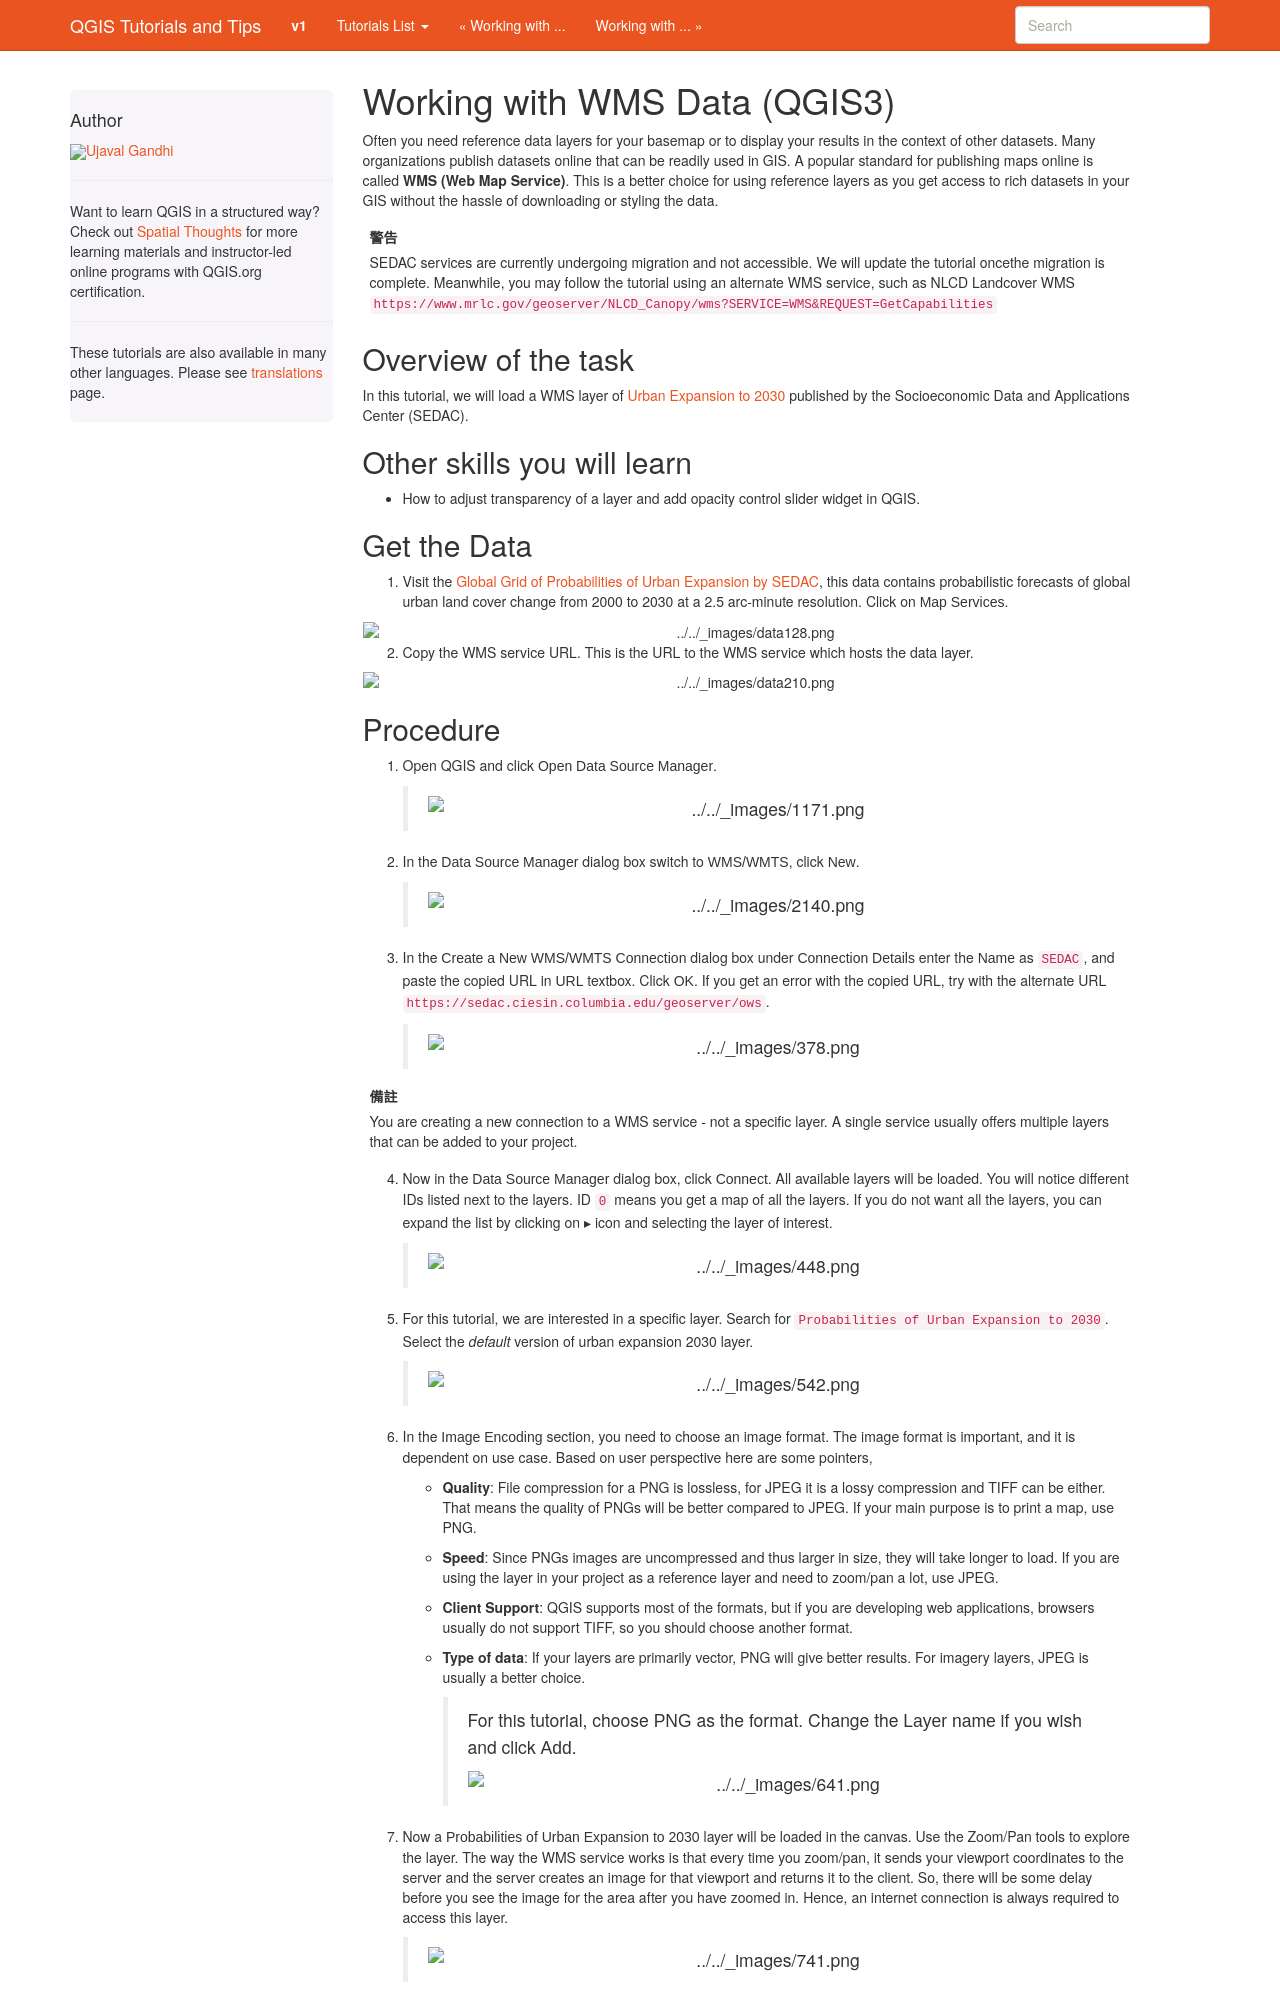

repository: spatialthoughts/qgis-tutorials · page: zh_TW/docs/3/working_with_wms.html · generator: sphinx

Working with WMS Data (QGIS3)
==============================

Often you need reference data layers for your basemap or to display your
results in the context of other datasets. Many organizations publish datasets
online that can be readily used in GIS. A popular standard for publishing maps
online is called **WMS (Web Map Service)**. This is a better choice for using
reference layers as you get access to rich datasets in your GIS without the
hassle of downloading or styling the data.

.. warning:: 

   SEDAC services are currently undergoing migration and not accessible. We will
   update the tutorial oncethe migration is complete. Meanwhile, you may follow the 
   tutorial using an alternate WMS service, such as NLCD Landcover WMS ``https://www.mrlc.gov/geoserver/NLCD_Canopy/wms?SERVICE=WMS&REQUEST=GetCapabilities``
   

Overview of the task
--------------------

In this tutorial, we will load a WMS layer of `Urban Expansion to 2030 <https://sedac.ciesin.columbia.edu/data/set/lulc-global-grid-prob-urban-expansion-2030>`_ published by the Socioeconomic Data and Applications Center (SEDAC).

Other skills you will learn 
----------------------------
- How to adjust transparency of a layer and add opacity control slider widget in QGIS. 

Get the Data
-------------
1. Visit the `Global Grid of Probabilities of Urban Expansion by SEDAC <https://sedac.ciesin.columbia.edu/data/set/lulc-global-grid-prob-urban-expansion-2030>`_, this data contains probabilistic forecasts of global urban land cover change from 2000 to 2030 at a 2.5 arc-minute resolution. Click on :guilabel:`Map Services`.  

.. image:: /static/3/working_with_wms/images/data1.png
   :align: center

2. Copy the WMS service URL. This is the URL to the WMS service which hosts the data layer.

.. image:: /static/3/working_with_wms/images/data2.png
   :align: center
